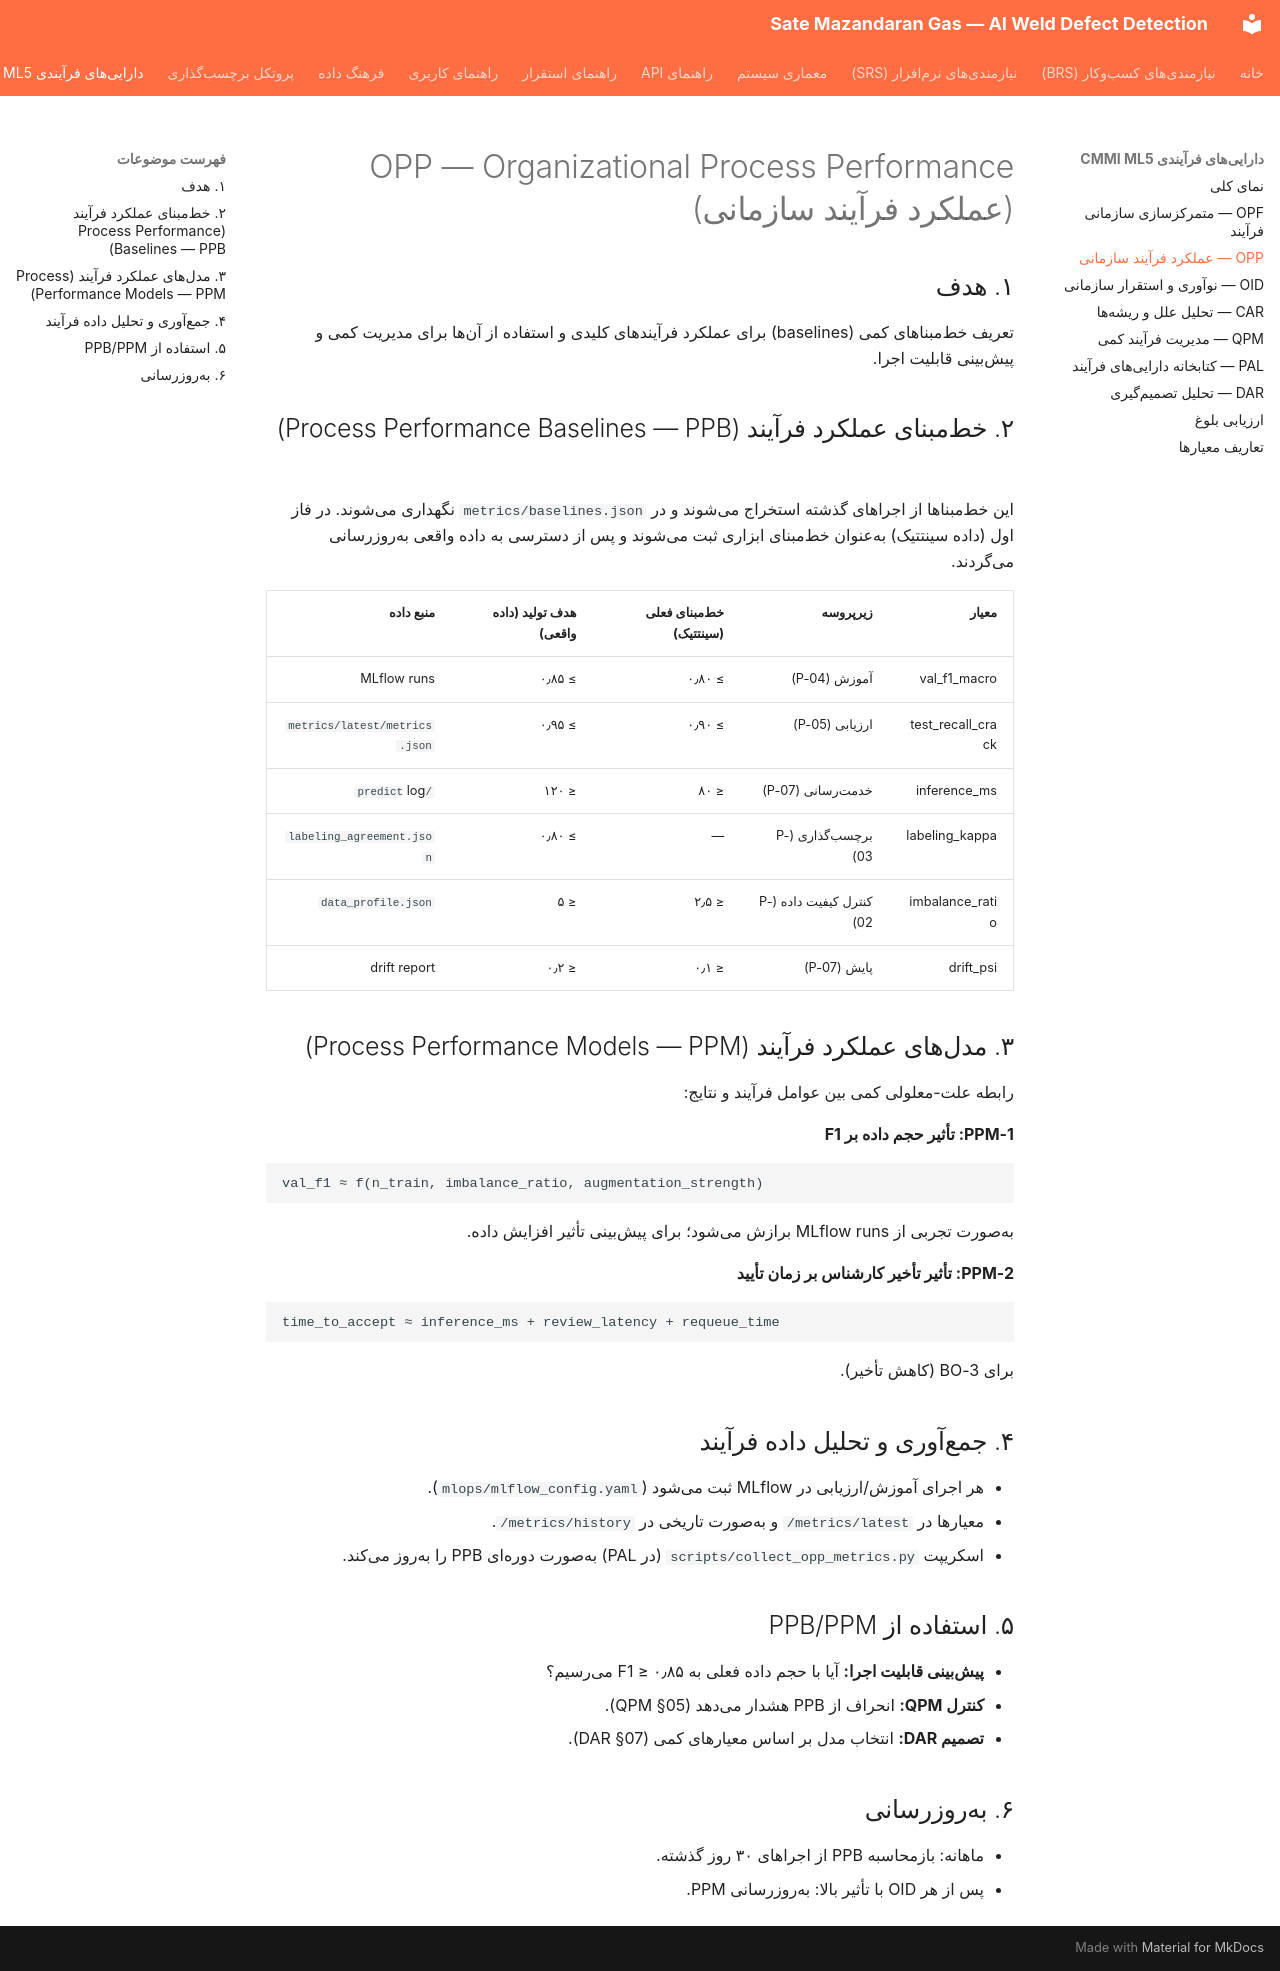

repository: parsasohrab1/sate-mazandaran-gas · page: CMMI_ML5/02_OPP/index.html · generator: mkdocs

# OPP — Organizational Process Performance (عملکرد فرآیند سازمانی)

## ۱. هدف
تعریف خطمبناهای کمی (baselines) برای عملکرد فرآیندهای کلیدی و استفاده از
آنها برای مدیریت کمی و پیشبینی قابلیت اجرا.

## ۲. خطمبنای عملکرد فرآیند (Process Performance Baselines — PPB)

این خطمبناها از اجراهای گذشته استخراج میشوند و در `metrics/baselines.json`
نگهداری میشوند. در فاز اول (داده سینتتیک) بهعنوان خطمبنای ابزاری ثبت
میشوند و پس از دسترسی به داده واقعی بهروزرسانی میگردند.

| معیار | زیرپروسه | خطمبنای فعلی (سینتتیک) | هدف تولید (داده واقعی) | منبع داده |
|-------|----------|------------------------|------------------------|----------|
| val_f1_macro | آموزش (P-04) | ≥ ۰٫۸۰ | ≥ ۰٫۸۵ | MLflow runs |
| test_recall_crack | ارزیابی (P-05) | ≥ ۰٫۹۰ | ≥ ۰٫۹۵ | `metrics/latest/metrics.json` |
| inference_ms | خدمترسانی (P-07) | ≤ ۸۰ | ≤ ۱۲۰ | `/predict` log |
| labeling_kappa | برچسبگذاری (P-03) | — | ≥ ۰٫۸۰ | `labeling_agreement.json` |
| imbalance_ratio | کنترل کیفیت داده (P-02) | ≤ ۲٫۵ | ≤ ۵ | `data_profile.json` |
| drift_psi | پایش (P-07) | ≤ ۰٫۱ | ≤ ۰٫۲ | drift report |

## ۳. مدلهای عملکرد فرآیند (Process Performance Models — PPM)

رابطه علت-معلولی کمی بین عوامل فرآیند و نتایج:

**PPM-1: تأثیر حجم داده بر F1**
```
val_f1 ≈ f(n_train, imbalance_ratio, augmentation_strength)
```
بهصورت تجربی از MLflow runs برازش میشود؛ برای پیشبینی تأثیر افزایش داده.

**PPM-2: تأثیر تأخیر کارشناس بر زمان تأیید**
```
time_to_accept ≈ inference_ms + review_latency + requeue_time
```
برای BO-3 (کاهش تأخیر).

## ۴. جمعآوری و تحلیل داده فرآیند

- هر اجرای آموزش/ارزیابی در MLflow ثبت میشود (`mlops/mlflow_config.yaml`).
- معیارها در `metrics/latest/` و بهصورت تاریخی در `metrics/history/`.
- اسکریپت `scripts/collect_opp_metrics.py` (در PAL) بهصورت دورهای PPB را بهروز میکند.

## ۵. استفاده از PPB/PPM

- **پیشبینی قابلیت اجرا:** آیا با حجم داده فعلی به F1 ≥ ۰٫۸۵ میرسیم؟
- **کنترل QPM:** انحراف از PPB هشدار میدهد (QPM §05).
- **تصمیم DAR:** انتخاب مدل بر اساس معیارهای کمی (DAR §07).

## ۶. بهروزرسانی
- ماهانه: بازمحاسبه PPB از اجراهای ۳۰ روز گذشته.
- پس از هر OID با تأثیر بالا: بهروزرسانی PPM.
